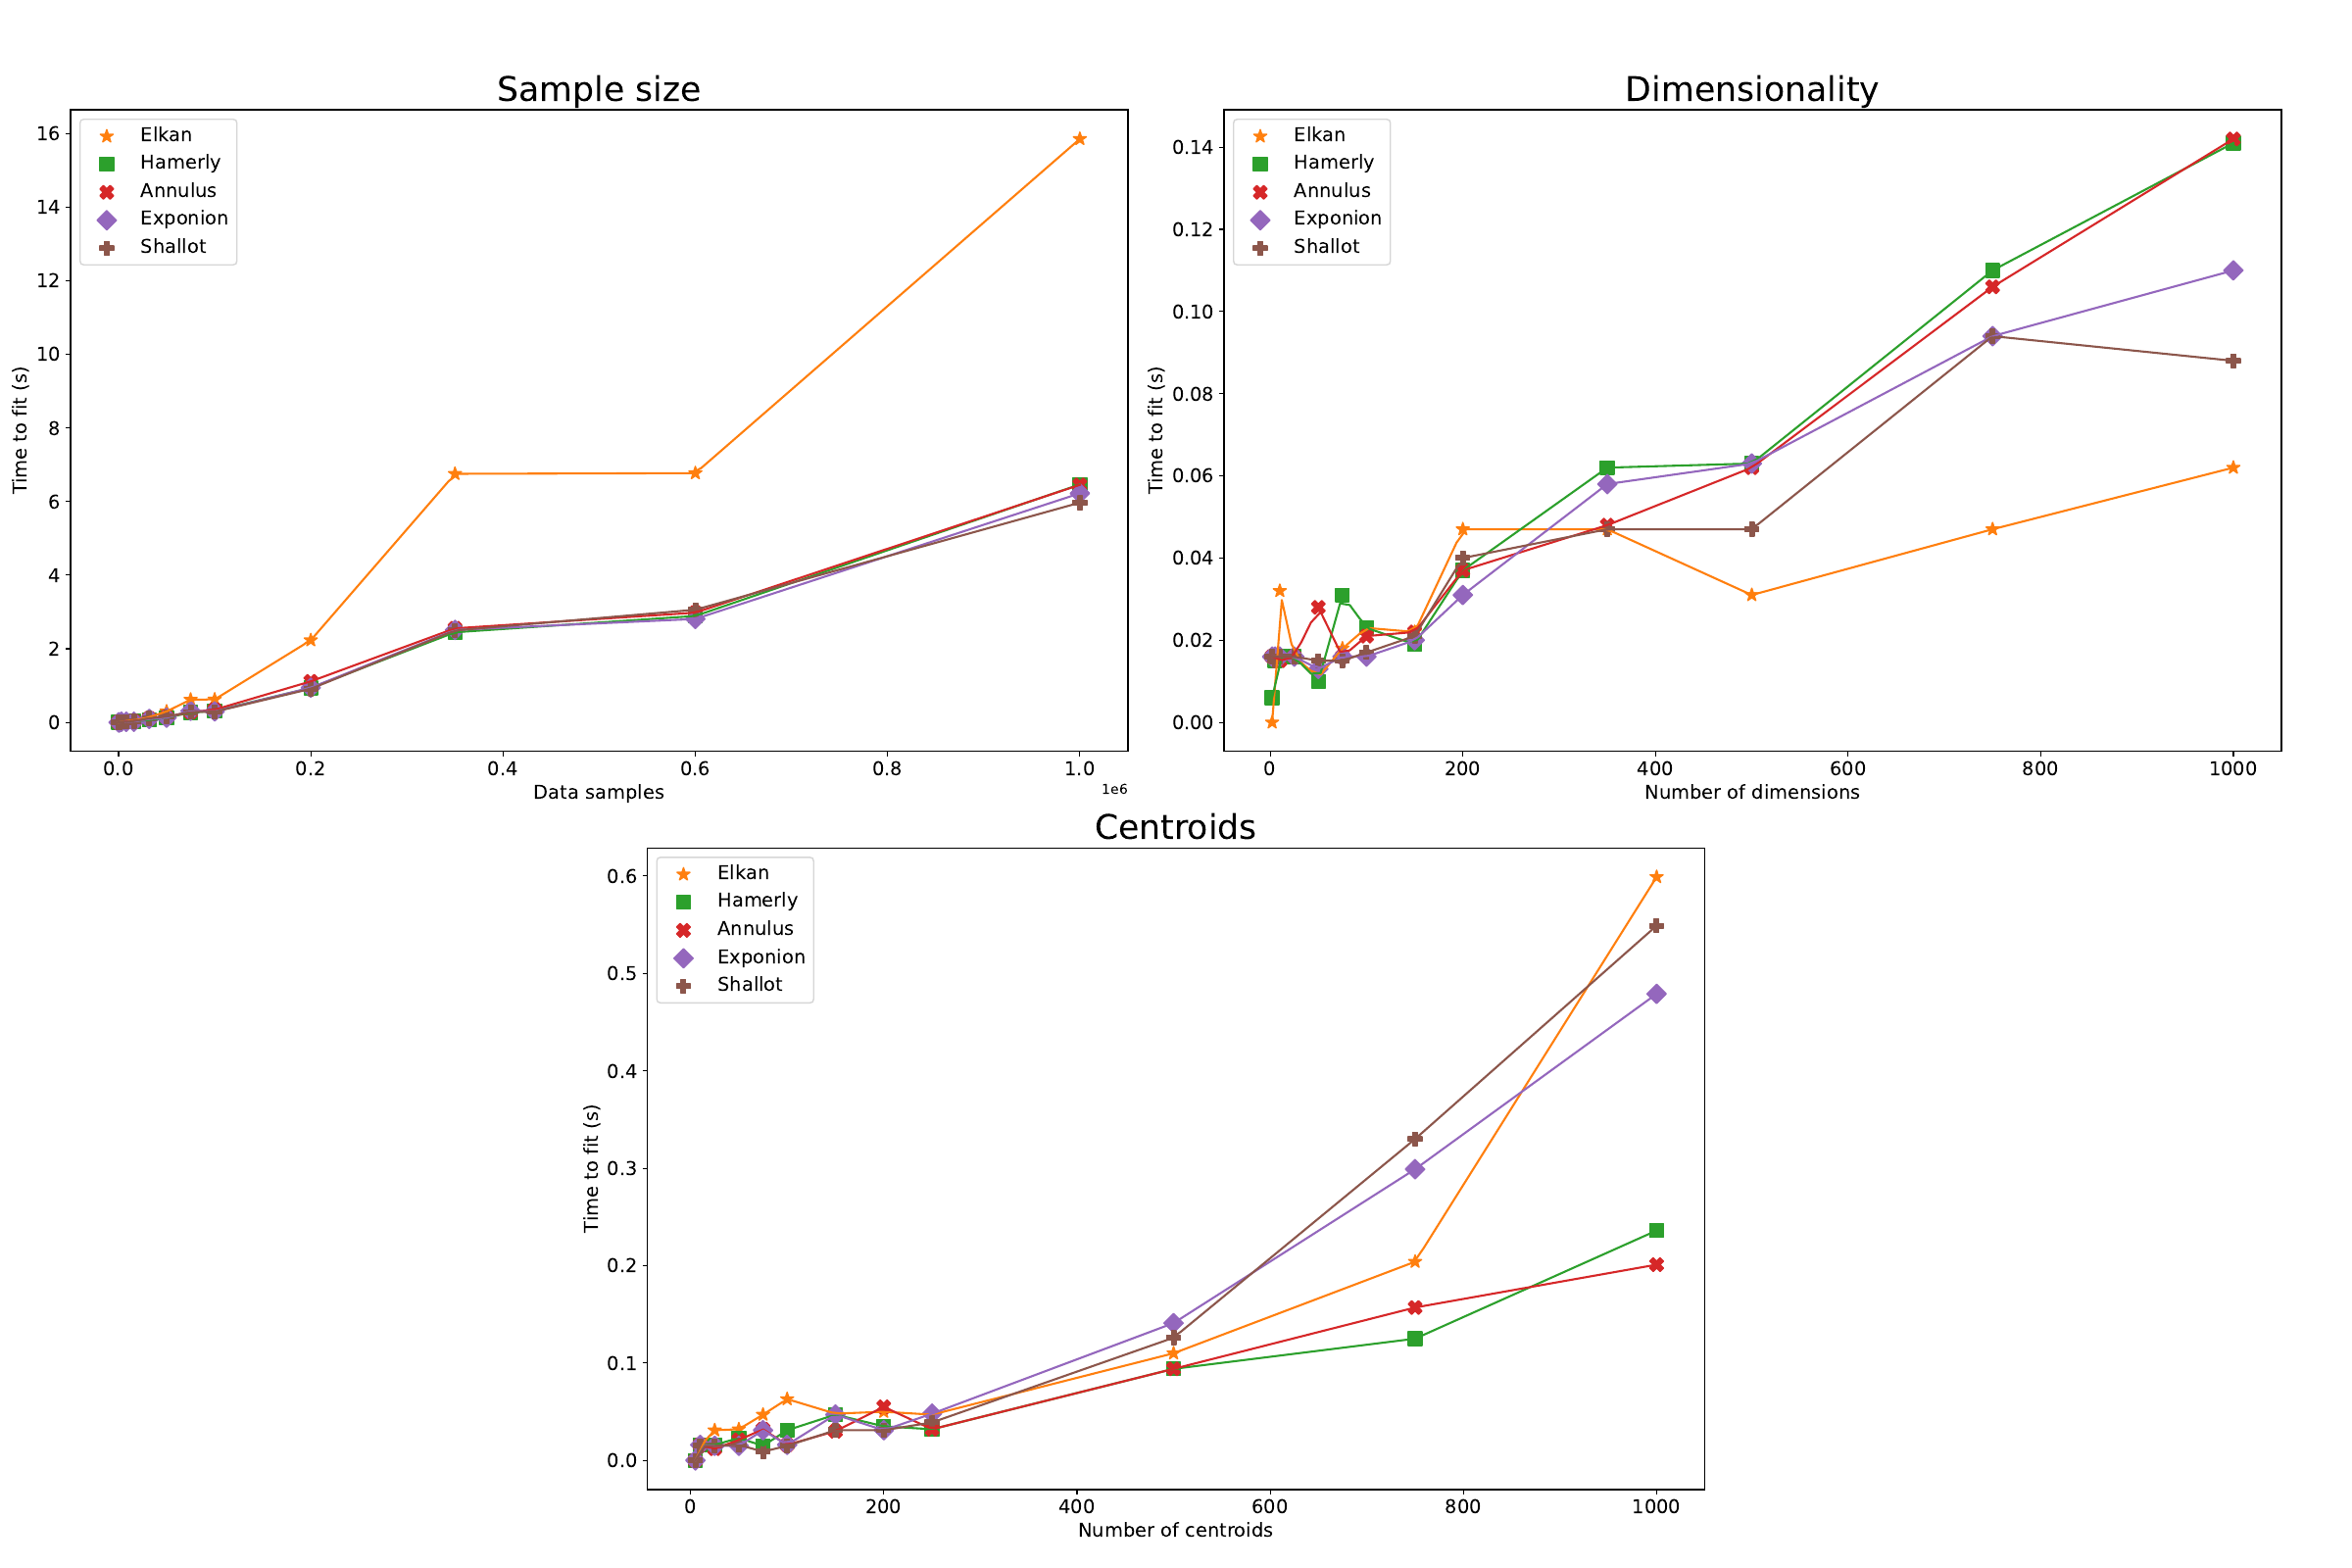

Write Python code to recreate this figure.
import numpy as np
import matplotlib.pyplot as plt
import pandas as pd
import matplotlib.gridspec as gridspec
from scipy import interpolate

# PREPARING COLOURS FOR PLOTS
colours=['#1f77b4', '#ff7f0e', '#2ca02c', '#d62728', '#9467bd', '#8c564b', '#aec7e8', '#ffff00', '#00b2ec', '#1f1f77', '#e377c2', '#4e79a7', '#f08080', '#000000']

styles_points=[{'marker':'o', 'c':colours[0]}, {'marker':'*', 'c':colours[1]}, {'marker':'s', 'c':colours[2]}, {'marker':'X', 'c':colours[3]}, 
        {'marker':'D', 'c':colours[4]}, {'marker':'P', 'c':colours[5]}]

styles_lines=[{'linestyle':'-', 'c':colours[0]}, {'linestyle':'-', 'c':colours[1]}, {'linestyle':'-', 'c':colours[2]}, {'linestyle':'-', 'c':colours[3]}, 
        {'linestyle':'-', 'c':colours[4]}, {'linestyle':'-', 'c':colours[5]}]


# READING DATA
data_n=pd.read_csv("results_n.csv")
data_n.rename(columns={'Unnamed: 0': 'size'}, inplace=True)
data_d=pd.read_csv("results_d.csv")
data_d.rename(columns={'Unnamed: 0': 'size'}, inplace=True)
data_k=pd.read_csv("results_k.csv")
data_k.rename(columns={'Unnamed: 0': 'size'}, inplace=True)


# GETTING DATAFRAMES IN THE RIGHT FORMAT
dist_calc_data={}
runtime_data={}
for column_name in data_n.columns:
    if column_name=='size':
        dist_calc_data[column_name]=data_n[column_name]
        runtime_data[column_name]=data_n[column_name]
    else:
        dist_calc_data[column_name]=data_n[column_name].str.split('/').str[0].astype(int)
        runtime_data[column_name]=data_n[column_name].str.split('/').str[1].str.split('ms').str[0].astype(int)/1000

n_distance_calc=pd.DataFrame(dist_calc_data)
n_runtime=pd.DataFrame(runtime_data)

dist_calc_data={}
runtime_data={}
for column_name in data_d.columns:
    if column_name=='size':
        dist_calc_data[column_name]=data_d[column_name]
        runtime_data[column_name]=data_d[column_name]
    else:
        dist_calc_data[column_name]=data_d[column_name].str.split('/').str[0].astype(int)
        runtime_data[column_name]=data_d[column_name].str.split('/').str[1].str.split('ms').str[0].astype(int)/1000

d_distance_calc=pd.DataFrame(dist_calc_data)
d_runtime=pd.DataFrame(runtime_data)

dist_calc_data={}
runtime_data={}
for column_name in data_k.columns:
    if column_name=='size':
        dist_calc_data[column_name]=data_k[column_name]
        runtime_data[column_name]=data_k[column_name]
    else:
        dist_calc_data[column_name]=data_k[column_name].str.split('/').str[0].astype(int)
        runtime_data[column_name]=data_k[column_name].str.split('/').str[1].str.split('ms').str[0].astype(int)/1000

k_distance_calc=pd.DataFrame(dist_calc_data)
k_runtime=pd.DataFrame(runtime_data)


## PLOTS
plt.figure(figsize=(24, 16))
plt.subplots_adjust(left=0.03, right=0.97, bottom=0.05, top=0.93, wspace=0.2, hspace=0.15)
G = gridspec.GridSpec(2, 4)
ax1 = plt.subplot(G[0, 0:2])
ax2 = plt.subplot(G[0, 2:4])
ax3 = plt.subplot(G[1, 1:3])

n_new=np.linspace(100, 1000000, 100)
d_new=np.linspace(2, 1000, 100)
k_new=np.linspace(5, 1000, 100)

# FIRST PLOT
column_index=1
for column_name in n_runtime.columns:
    if column_name=='size':
        continue
    else:
        if column_name=='Lloyd':
            column_index+=1
            continue
        bspline=interpolate.make_interp_spline(n_runtime['size'], n_runtime[column_name], k=1)
        y_interpolated=bspline(n_new)
        ax1.scatter(n_runtime['size'], n_runtime[column_name], s=100, label=n_runtime.columns[column_index], **styles_points[column_index-1])
        ax1.plot(n_new, y_interpolated, **styles_lines[column_index-1])
        column_index+=1

ax1.legend(fontsize="14")
ax1.set_title("Sample size", size=25)
ax1.set_ylabel("Time to fit (s)", fontsize=14)
ax1.set_xlabel("Data samples", fontsize=14)
ax1.tick_params(axis='x', labelsize=14)
ax1.set_yticklabels(ax1.get_yticklabels(), fontsize=14)

# SECOND PLOT
column_index=1
for column_name in d_runtime.columns:
    if column_name=='size':
        continue
    else:
        if column_name=='Lloyd':
            column_index+=1
            continue
        bspline=interpolate.make_interp_spline(d_runtime['size'], d_runtime[column_name], k=1)
        y_interpolated=bspline(d_new)
        ax2.scatter(d_runtime['size'], d_runtime[column_name], s=100, label=d_runtime.columns[column_index], **styles_points[column_index-1])
        ax2.plot(d_new, y_interpolated, **styles_lines[column_index-1])
        column_index+=1

ax2.legend(fontsize="14")
ax2.set_title("Dimensionality", size=25)
ax2.set_ylabel("Time to fit (s)", fontsize=14)
ax2.set_xlabel("Number of dimensions", fontsize=14)
ax2.set_xticklabels(ax2.get_xticklabels(), fontsize=14)
ax2.set_yticklabels(ax2.get_yticklabels(), fontsize=14)

# THIRD PLOT
column_index=1
for column_name in k_runtime.columns:
    if column_name=='size':
        continue
    else:
        if column_name=='Lloyd':
            column_index+=1
            continue
        bspline=interpolate.make_interp_spline(k_runtime['size'], k_runtime[column_name], k=1)
        y_interpolated=bspline(k_new)
        ax3.scatter(k_runtime['size'], k_runtime[column_name], s=100, label=k_runtime.columns[column_index], **styles_points[column_index-1])
        ax3.plot(k_new, y_interpolated, **styles_lines[column_index-1])
        column_index+=1

ax3.legend(fontsize="14")
ax3.set_title("Centroids", size=25)
ax3.set_ylabel("Time to fit (s)", fontsize=14)
ax3.set_xlabel("Number of centroids", fontsize=14)
ax3.set_xticklabels(ax3.get_xticklabels(), fontsize=14)
ax3.set_yticklabels(ax3.get_yticklabels(), fontsize=14)

plt.savefig('plot_runtime.pdf')